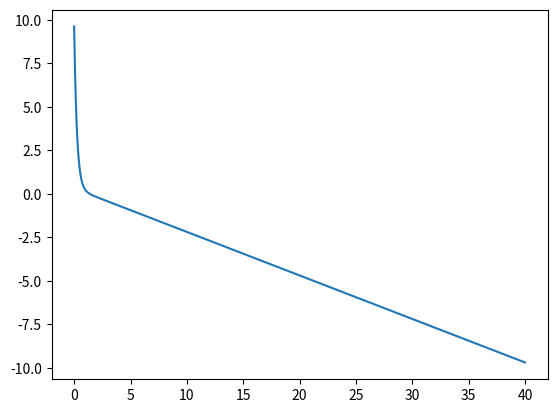

Generate this figure with matplotlib:
import numpy as np
import matplotlib.pyplot as plt
from scipy.integrate import odeint
from mpl_toolkits.mplot3d import Axes3D

rho = 28.0
sigma = 10.0
beta = 8.0 / 3.0

def f(state, t):
    #return 0, 1 - t + np.exp(-2*t), 0  # Derivatives
    return 0, 1 - t - 4 * state[1], 0

state0 = np.array([20.0, 10.0, 5.0])
dt = 0.01
t = np.arange(0.0, 40.0, dt)

state = state0
states = []
for i in t:
    delta = np.array(f(state, i))
    state = state + delta * dt
    states.append(state)
states = np.array(states)

fig = plt.figure()
#ax = fig.gca(projection="3d")
#ax.plot(states[:, 0], states[:, 1], states[:, 2])
plt.plot(t, states[:, 1])

plt.draw()
plt.show()
